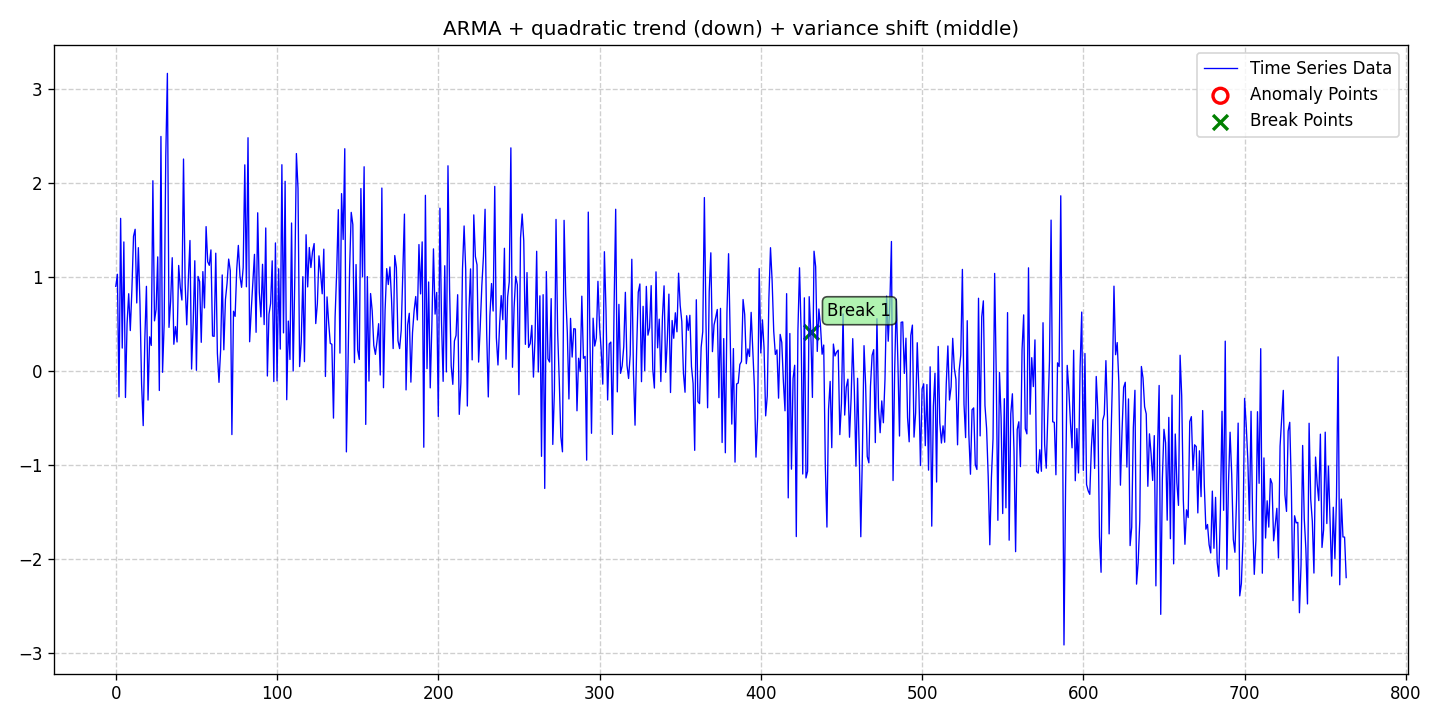

Values plotted in this chart, from the file beside it:
date, data, stationary, det_lin_up, det_lin_down, det_quad, det_cubic, det_exp, det_damped, stoc_trend, volatility, single_seas, multiple_seas, point_anom_single, point_anom_multi, collect_anom, context_anom, mean_shift, var_shift, trend_shift, point_anom_count, point_anom_location, point_anom_point, collect_anom_count
2020-01-01, 0.8987, 0, 0, 0, 1, 0, 0, 0, 0, 0, 0, 0, 0, 0, 0, 0, 0, 1, 0, 0, none, , 0
2020-01-02, 1.027, 0, 0, 0, 1, 0, 0, 0, 0, 0, 0, 0, 0, 0, 0, 0, 0, 1, 0, 0, none, , 0
2020-01-03, -0.2776, 0, 0, 0, 1, 0, 0, 0, 0, 0, 0, 0, 0, 0, 0, 0, 0, 1, 0, 0, none, , 0
2020-01-04, 1.622, 0, 0, 0, 1, 0, 0, 0, 0, 0, 0, 0, 0, 0, 0, 0, 0, 1, 0, 0, none, , 0
2020-01-05, 0.2419, 0, 0, 0, 1, 0, 0, 0, 0, 0, 0, 0, 0, 0, 0, 0, 0, 1, 0, 0, none, , 0
2020-01-06, 1.371, 0, 0, 0, 1, 0, 0, 0, 0, 0, 0, 0, 0, 0, 0, 0, 0, 1, 0, 0, none, , 0
2020-01-07, -0.2836, 0, 0, 0, 1, 0, 0, 0, 0, 0, 0, 0, 0, 0, 0, 0, 0, 1, 0, 0, none, , 0
2020-01-08, 0.5029, 0, 0, 0, 1, 0, 0, 0, 0, 0, 0, 0, 0, 0, 0, 0, 0, 1, 0, 0, none, , 0
2020-01-09, 0.8201, 0, 0, 0, 1, 0, 0, 0, 0, 0, 0, 0, 0, 0, 0, 0, 0, 1, 0, 0, none, , 0
2020-01-10, 0.4283, 0, 0, 0, 1, 0, 0, 0, 0, 0, 0, 0, 0, 0, 0, 0, 0, 1, 0, 0, none, , 0
2020-01-11, 0.8681, 0, 0, 0, 1, 0, 0, 0, 0, 0, 0, 0, 0, 0, 0, 0, 0, 1, 0, 0, none, , 0
2020-01-12, 1.43, 0, 0, 0, 1, 0, 0, 0, 0, 0, 0, 0, 0, 0, 0, 0, 0, 1, 0, 0, none, , 0
2020-01-13, 1.506, 0, 0, 0, 1, 0, 0, 0, 0, 0, 0, 0, 0, 0, 0, 0, 0, 1, 0, 0, none, , 0
2020-01-14, 0.7218, 0, 0, 0, 1, 0, 0, 0, 0, 0, 0, 0, 0, 0, 0, 0, 0, 1, 0, 0, none, , 0
2020-01-15, 1.31, 0, 0, 0, 1, 0, 0, 0, 0, 0, 0, 0, 0, 0, 0, 0, 0, 1, 0, 0, none, , 0
2020-01-16, 0.7189, 0, 0, 0, 1, 0, 0, 0, 0, 0, 0, 0, 0, 0, 0, 0, 0, 1, 0, 0, none, , 0
2020-01-17, -0.1411, 0, 0, 0, 1, 0, 0, 0, 0, 0, 0, 0, 0, 0, 0, 0, 0, 1, 0, 0, none, , 0
2020-01-18, -0.583, 0, 0, 0, 1, 0, 0, 0, 0, 0, 0, 0, 0, 0, 0, 0, 0, 1, 0, 0, none, , 0
2020-01-19, 0.3318, 0, 0, 0, 1, 0, 0, 0, 0, 0, 0, 0, 0, 0, 0, 0, 0, 1, 0, 0, none, , 0
2020-01-20, 0.8986, 0, 0, 0, 1, 0, 0, 0, 0, 0, 0, 0, 0, 0, 0, 0, 0, 1, 0, 0, none, , 0
2020-01-21, -0.3111, 0, 0, 0, 1, 0, 0, 0, 0, 0, 0, 0, 0, 0, 0, 0, 0, 1, 0, 0, none, , 0
2020-01-22, 0.3615, 0, 0, 0, 1, 0, 0, 0, 0, 0, 0, 0, 0, 0, 0, 0, 0, 1, 0, 0, none, , 0
2020-01-23, 0.2699, 0, 0, 0, 1, 0, 0, 0, 0, 0, 0, 0, 0, 0, 0, 0, 0, 1, 0, 0, none, , 0
2020-01-24, 2.022, 0, 0, 0, 1, 0, 0, 0, 0, 0, 0, 0, 0, 0, 0, 0, 0, 1, 0, 0, none, , 0
2020-01-25, 0.5314, 0, 0, 0, 1, 0, 0, 0, 0, 0, 0, 0, 0, 0, 0, 0, 0, 1, 0, 0, none, , 0
2020-01-26, 0.6532, 0, 0, 0, 1, 0, 0, 0, 0, 0, 0, 0, 0, 0, 0, 0, 0, 1, 0, 0, none, , 0
2020-01-27, 1.212, 0, 0, 0, 1, 0, 0, 0, 0, 0, 0, 0, 0, 0, 0, 0, 0, 1, 0, 0, none, , 0
2020-01-28, -0.2093, 0, 0, 0, 1, 0, 0, 0, 0, 0, 0, 0, 0, 0, 0, 0, 0, 1, 0, 0, none, , 0
2020-01-29, 2.493, 0, 0, 0, 1, 0, 0, 0, 0, 0, 0, 0, 0, 0, 0, 0, 0, 1, 0, 0, none, , 0
2020-01-30, -0.01565, 0, 0, 0, 1, 0, 0, 0, 0, 0, 0, 0, 0, 0, 0, 0, 0, 1, 0, 0, none, , 0
2020-01-31, 0.5016, 0, 0, 0, 1, 0, 0, 0, 0, 0, 0, 0, 0, 0, 0, 0, 0, 1, 0, 0, none, , 0
2020-02-01, 2.285, 0, 0, 0, 1, 0, 0, 0, 0, 0, 0, 0, 0, 0, 0, 0, 0, 1, 0, 0, none, , 0
2020-02-02, 3.164, 0, 0, 0, 1, 0, 0, 0, 0, 0, 0, 0, 0, 0, 0, 0, 0, 1, 0, 0, none, , 0
2020-02-03, 0.4622, 0, 0, 0, 1, 0, 0, 0, 0, 0, 0, 0, 0, 0, 0, 0, 0, 1, 0, 0, none, , 0
2020-02-04, 0.7383, 0, 0, 0, 1, 0, 0, 0, 0, 0, 0, 0, 0, 0, 0, 0, 0, 1, 0, 0, none, , 0
2020-02-05, 1.203, 0, 0, 0, 1, 0, 0, 0, 0, 0, 0, 0, 0, 0, 0, 0, 0, 1, 0, 0, none, , 0
2020-02-06, 0.2824, 0, 0, 0, 1, 0, 0, 0, 0, 0, 0, 0, 0, 0, 0, 0, 0, 1, 0, 0, none, , 0
2020-02-07, 0.4701, 0, 0, 0, 1, 0, 0, 0, 0, 0, 0, 0, 0, 0, 0, 0, 0, 1, 0, 0, none, , 0
2020-02-08, 0.3068, 0, 0, 0, 1, 0, 0, 0, 0, 0, 0, 0, 0, 0, 0, 0, 0, 1, 0, 0, none, , 0
2020-02-09, 1.121, 0, 0, 0, 1, 0, 0, 0, 0, 0, 0, 0, 0, 0, 0, 0, 0, 1, 0, 0, none, , 0
2020-02-10, 0.8867, 0, 0, 0, 1, 0, 0, 0, 0, 0, 0, 0, 0, 0, 0, 0, 0, 1, 0, 0, none, , 0
2020-02-11, 0.7529, 0, 0, 0, 1, 0, 0, 0, 0, 0, 0, 0, 0, 0, 0, 0, 0, 1, 0, 0, none, , 0
2020-02-12, 2.253, 0, 0, 0, 1, 0, 0, 0, 0, 0, 0, 0, 0, 0, 0, 0, 0, 1, 0, 0, none, , 0
2020-02-13, 0.9311, 0, 0, 0, 1, 0, 0, 0, 0, 0, 0, 0, 0, 0, 0, 0, 0, 1, 0, 0, none, , 0
2020-02-14, 0.4894, 0, 0, 0, 1, 0, 0, 0, 0, 0, 0, 0, 0, 0, 0, 0, 0, 1, 0, 0, none, , 0
2020-02-15, 0.9782, 0, 0, 0, 1, 0, 0, 0, 0, 0, 0, 0, 0, 0, 0, 0, 0, 1, 0, 0, none, , 0
2020-02-16, 1.386, 0, 0, 0, 1, 0, 0, 0, 0, 0, 0, 0, 0, 0, 0, 0, 0, 1, 0, 0, none, , 0
2020-02-17, 0.01911, 0, 0, 0, 1, 0, 0, 0, 0, 0, 0, 0, 0, 0, 0, 0, 0, 1, 0, 0, none, , 0
2020-02-18, 0.5139, 0, 0, 0, 1, 0, 0, 0, 0, 0, 0, 0, 0, 0, 0, 0, 0, 1, 0, 0, none, , 0
2020-02-19, 1.171, 0, 0, 0, 1, 0, 0, 0, 0, 0, 0, 0, 0, 0, 0, 0, 0, 1, 0, 0, none, , 0
2020-02-20, 0.005483, 0, 0, 0, 1, 0, 0, 0, 0, 0, 0, 0, 0, 0, 0, 0, 0, 1, 0, 0, none, , 0
2020-02-21, 1.004, 0, 0, 0, 1, 0, 0, 0, 0, 0, 0, 0, 0, 0, 0, 0, 0, 1, 0, 0, none, , 0
2020-02-22, 0.9494, 0, 0, 0, 1, 0, 0, 0, 0, 0, 0, 0, 0, 0, 0, 0, 0, 1, 0, 0, none, , 0
2020-02-23, 0.3031, 0, 0, 0, 1, 0, 0, 0, 0, 0, 0, 0, 0, 0, 0, 0, 0, 1, 0, 0, none, , 0
2020-02-24, 1.055, 0, 0, 0, 1, 0, 0, 0, 0, 0, 0, 0, 0, 0, 0, 0, 0, 1, 0, 0, none, , 0
2020-02-25, 0.6689, 0, 0, 0, 1, 0, 0, 0, 0, 0, 0, 0, 0, 0, 0, 0, 0, 1, 0, 0, none, , 0
2020-02-26, 1.534, 0, 0, 0, 1, 0, 0, 0, 0, 0, 0, 0, 0, 0, 0, 0, 0, 1, 0, 0, none, , 0
2020-02-27, 1.16, 0, 0, 0, 1, 0, 0, 0, 0, 0, 0, 0, 0, 0, 0, 0, 0, 1, 0, 0, none, , 0
2020-02-28, 1.122, 0, 0, 0, 1, 0, 0, 0, 0, 0, 0, 0, 0, 0, 0, 0, 0, 1, 0, 0, none, , 0
2020-02-29, 1.286, 0, 0, 0, 1, 0, 0, 0, 0, 0, 0, 0, 0, 0, 0, 0, 0, 1, 0, 0, none, , 0
... 704 more rows
